Run: headless pygame with SDL's dummy video driver; simulated clock (each Clock.tick advances the game by its frame time, no real sleeping); random seed 0; keys injected as events and as key.get_pressed() state; mouse plan: one left click at the window centre at the start of phase 2, then a move to the lower-right quarter at the start of phase 3.
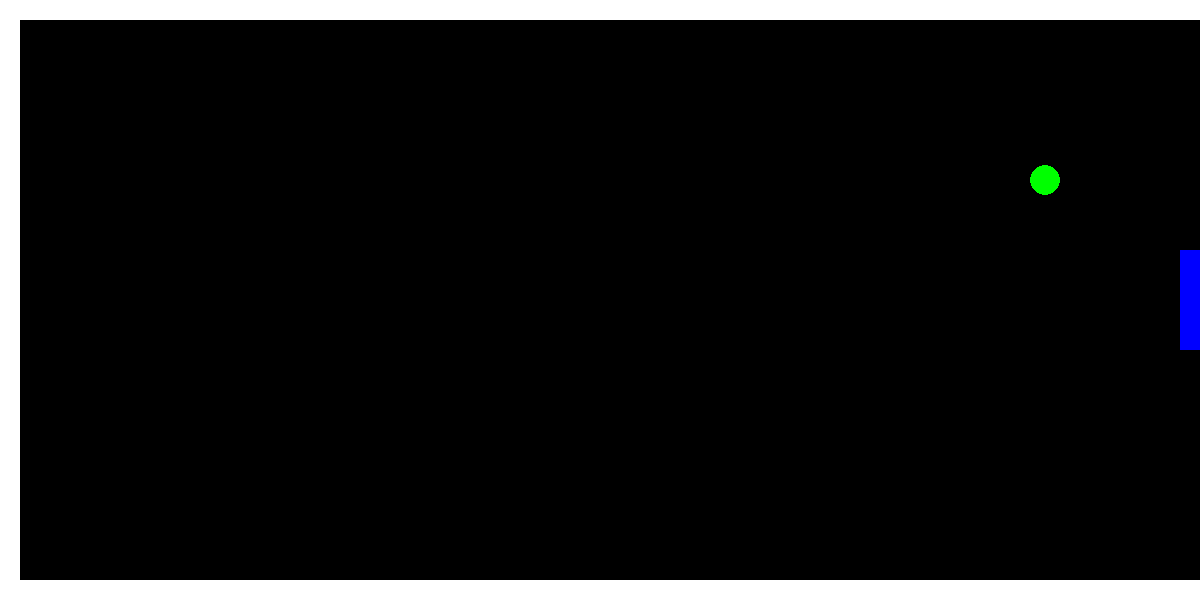
Frame 1 of 4 · flips 1–60 · no input
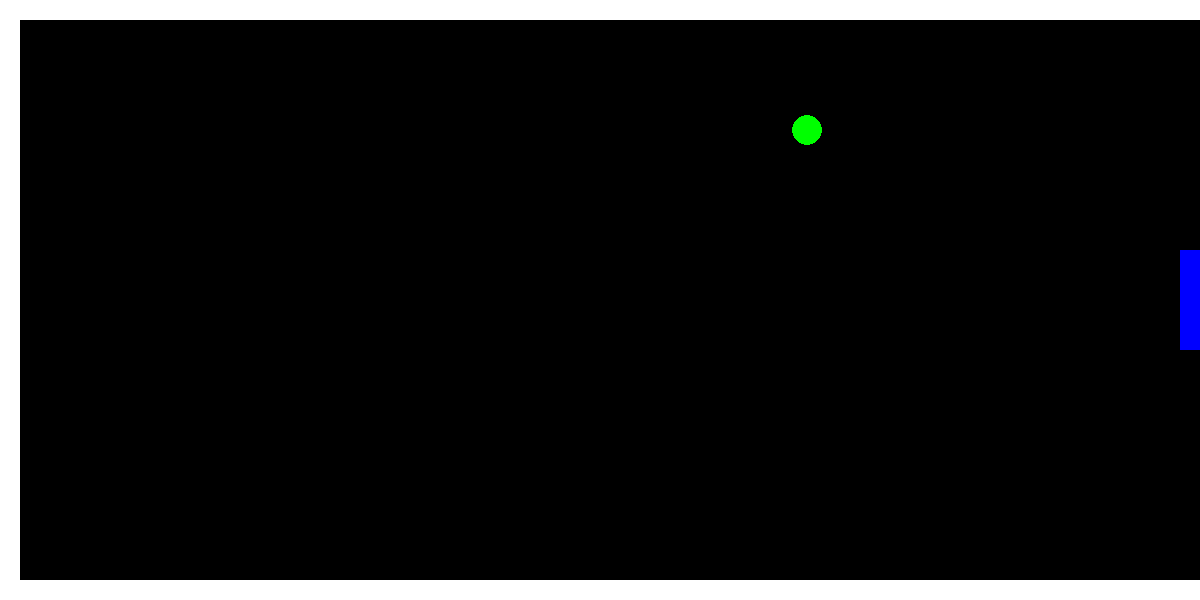
Frame 2 of 4 · flips 61–180 · clicked the window centre · tapped SPACE, RETURN · held RIGHT (→), D
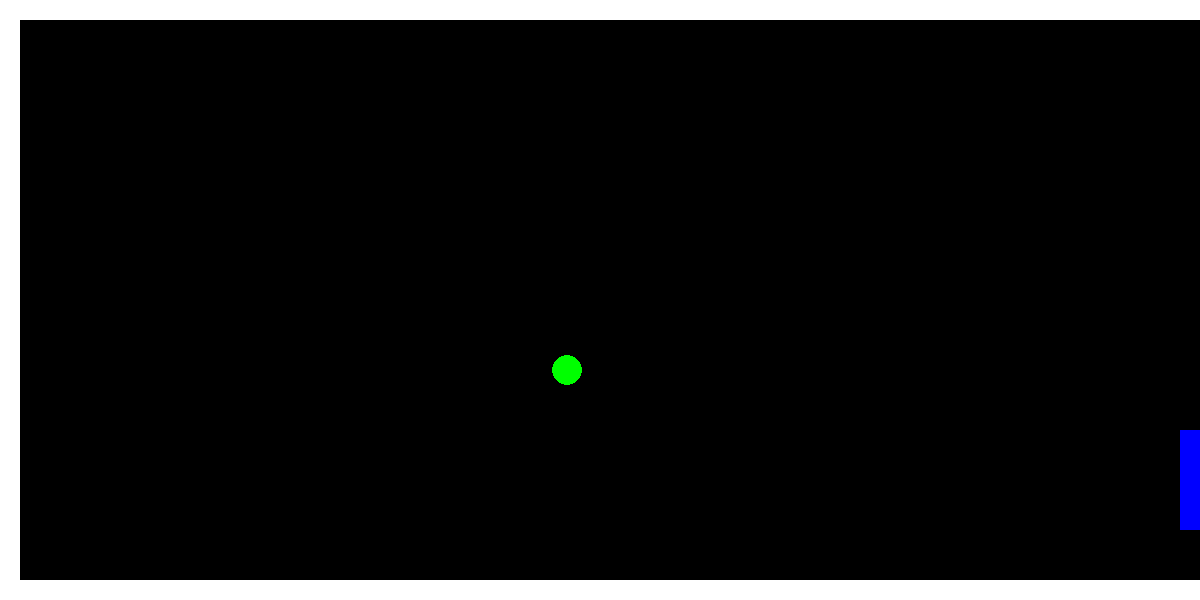
Frame 3 of 4 · flips 181–300 · moved the mouse to the lower-right quarter · held DOWN (↓), S
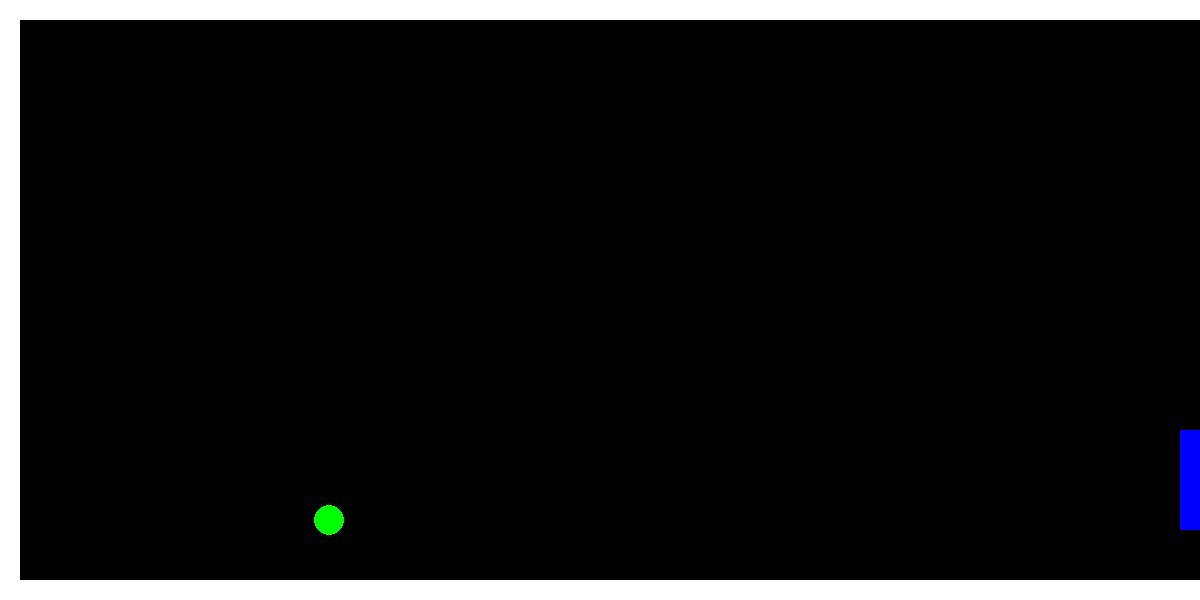
Frame 4 of 4 · flips 301–420 · held LEFT (←), A, UP (↑), W

The pygame program that drew these frames:

#!/usr/bin/env python3
# -*- coding: utf-8 -*-
"""
https://github.com/edoardottt
https://edoardoottavianelli.it
"""

#=============IMPORT=============
import pygame


#=============PREPARATION============

squashpong = '''
                           _                             
 ___  __ _ _   _  __ _ ___| |__  _ __   ___  _ __   __ _ 
/ __|/ _` | | | |/ _` / __| '_ \| '_ \ / _ \| '_ \ / _` |
\__ \ (_| | |_| | (_| \__ \ | | | |_) | (_) | | | | (_| |
|___/\__, |\__,_|\__,_|___/_| |_| .__/ \___/|_| |_|\__, |
        |_|                     |_|                |___/ 
'''
pygame.init()
print("https://github.com/edoardottt/squashpong")
print("https://edoardoottavianelli.it")
print(squashpong)

WIDTH = 1200
HEIGHT = 600
BORDER = 20
WHITE = pygame.Color("white")
BLACK = pygame.Color("black")
GREEN = pygame.Color("green")
BLUE = pygame.Color("blue")
VELOCITY = 2

screen = pygame.display.set_mode((WIDTH, HEIGHT))

#-------Ball-------
class Ball:
    
    RADIUS = 15
    
    def __init__(self, x, y, vx, vy):
        self.x = x
        self.y = y
        self.vx = vx
        self.vy = vy
    
    def show(self,color):
        pygame.draw.circle(screen, color, (self.x, self.y), self.RADIUS)
        
    def update(self, paddle_y, paddle_WIDTH, paddle_HEIGHT):
        newx = self.x + self.vx
        newy = self.y + self.vy
        
        if paddle_y - paddle_HEIGHT//2 < newy and newy < paddle_y + paddle_HEIGHT//2 and newx >= WIDTH - paddle_WIDTH - self.RADIUS:
            self.vx = - self.vx
        
        if newx < BORDER + self.RADIUS:
            self.vx = - self.vx
        elif newy < BORDER + self.RADIUS or newy > HEIGHT - BORDER - self.RADIUS:
            self.vy = - self.vy
        else:
            self.show(BLACK)
            self.x += self.vx
            self.y += self.vy
            self.show(GREEN)
        
#-------Paddle-------
class Paddle:
    WIDTH = 20
    HEIGHT = 100
    
    def __init__(self,y):
        self.y = y
        
    def show(self, colour):
        pygame.draw.rect(screen, colour, pygame.Rect((WIDTH - self.WIDTH, self.y - self.HEIGHT//2),(self.WIDTH,self.HEIGHT)))
        
    def update(self):
        mouse = pygame.mouse.get_pos()[1]
        if not(mouse - self.HEIGHT//2 <= BORDER or mouse + self.HEIGHT//2 >= HEIGHT - BORDER):
            self.show(BLACK)
            self.y = mouse
            self.show(BLUE)
        elif mouse + self.HEIGHT//2 <= BORDER:
            self.y = self.HEIGHT//2 + BORDER
        else:
            self.y = HEIGHT -self.HEIGHT//2 - BORDER

paddle = Paddle(HEIGHT//2)
        
ball = Ball(WIDTH - Ball.RADIUS - paddle.WIDTH, HEIGHT//2, -VELOCITY, -VELOCITY)

#top border
pygame.draw.rect(screen, WHITE ,pygame.Rect((0,0),(WIDTH,BORDER)))

#left border
pygame.draw.rect(screen, WHITE ,pygame.Rect(0,0,BORDER,HEIGHT))

#bottom border
pygame.draw.rect(screen, WHITE ,pygame.Rect(0,HEIGHT - BORDER,WIDTH,BORDER))

ball.show(GREEN)

paddle.show(BLUE)

#=============GAME============
while True:
    e = pygame.event.poll()
    if e.type == pygame.QUIT: break
    
    ball.update(paddle.y, paddle.WIDTH, paddle.HEIGHT)
    
    paddle.update()
    
    #refresh
    pygame.display.flip()

pygame.quit()
